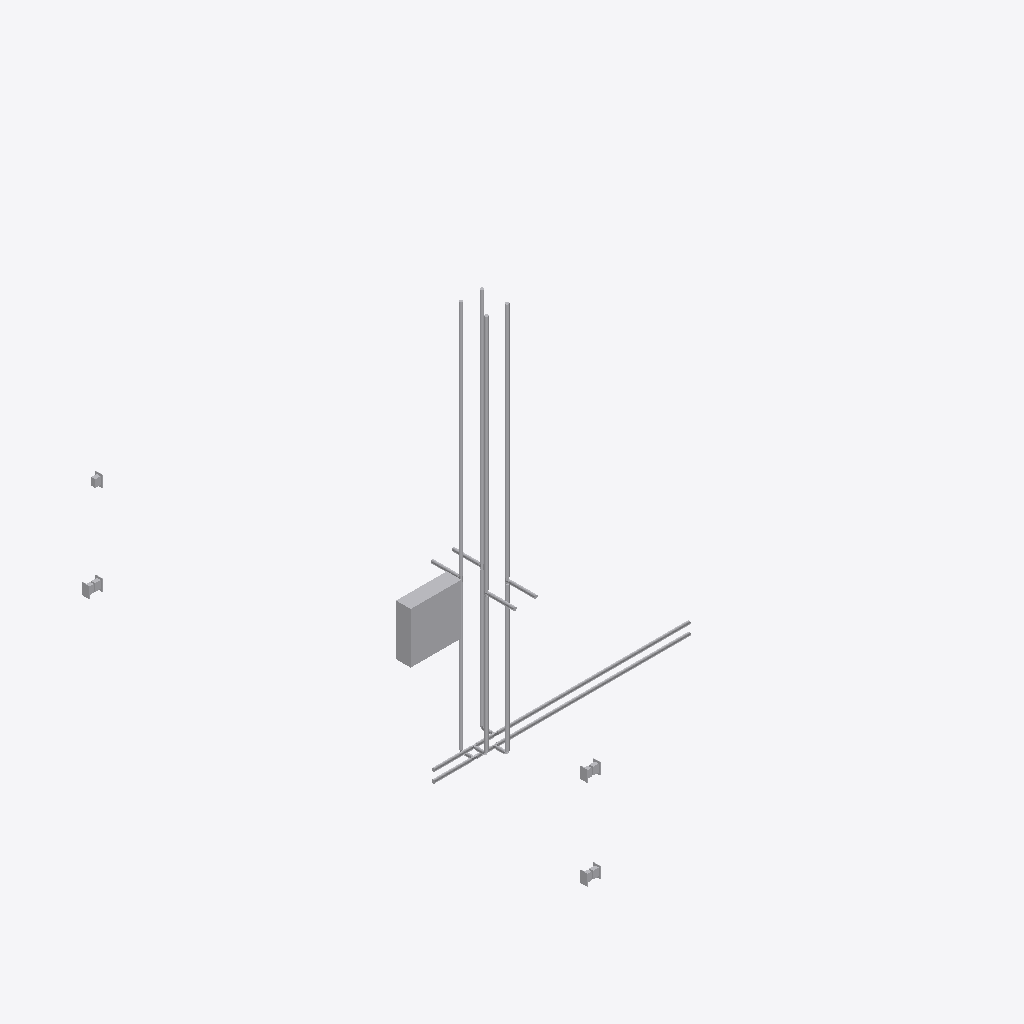
Isometric view of an IFC building model (IFC-SPF (STEP), schema IFC2X3, length unit millimetre), seen from the south-west, elements coloured by IFC class (only those large enough to see are counted): 28 other elements (light grey).
Extent 3.5 m × 5.1 m × 3.9 m (x, y, z). Storeys (9): Pipe depth (hot) at -0.60 m; Pipe depth (cold) at -0.50 m; L1 at 0.00 m; Receptacle level at 0.30 m; Sink height at 0.90 m; Switch level at 1.20 m; L3 at 2.30 m; L2 at 3.00 m; Pipe height at 3.30 m. Elements (42): 22 IfcFlowSegment, 12 IfcFlowFitting, 8 IfcBuildingElementProxy.

HEADER;
FILE_DESCRIPTION(('ViewDefinition [CoordinationView]','RevitIdentifiers [ContentGUID: 6122bfc6-d01c-439e-84f7-53470c567acb, VersionGUID: dc98e867-da7f-4215-8796-a6b2865f95e7, NumberOfSaves: 3]','CoordinateReference [CoordinateBase: Shared Coordinates, ProjectSite: Default Site]'),'2;1');
FILE_NAME('Example_MEP.ifc','2026-02-17T18:26:59+01:00',(''),(''),'ODA SDAI 24.6','Autodesk Revit 24.3.40.26 (ENU) - IFC 24.3.40.26','');
FILE_SCHEMA(('IFC2X3'));
ENDSEC;
DATA;
#27=IFCPROJECT('1NNk23r4fCdBG4Kwzz8Urx',#18,'Project Number',$,$,'Project Name','Project Status',(#22),#3077);
#70=IFCSITE('1NNk23r4fCdBG4Kwzz8Urv',#18,'Default',$,$,#69,$,$,.ELEMENT.,(42,21,31,401672),(-71,-3,-24,-345703),0.0,$,$);
#32=IFCBUILDING('1NNk23r4fCdBG4Kwzz8Urw',#18,'Building Name',$,$,#30,$,'Building Name',.ELEMENT.,$,$,#31);
#36=IFCBUILDINGSTOREY('1iDZV_Brn0Z9GW0EFhImMT',#18,'Pipe depth (hot)',$,'Level:1/4" Head',#35,$,'Pipe depth (hot)',.ELEMENT.,-600.0);
#40=IFCBUILDINGSTOREY('1iDZV_Brn0Z9GW0EFhIn1x',#18,'Pipe depth (cold)',$,'Level:1/4" Head',#39,$,'Pipe depth (cold)',.ELEMENT.,-500.00000000000006);
#43=IFCBUILDINGSTOREY('2JF4e6axWHqu3u0C1FZlmi',#18,'L1',$,'Level:1/4" Head',#42,$,'L1',.ELEMENT.,0.0);
#47=IFCBUILDINGSTOREY('2AhLRpNSP4f8mRIjrLfMuD',#18,'Receptacle level',$,'Level:1/4" Head',#46,$,'Receptacle level',.ELEMENT.,299.99999999999613);
#51=IFCBUILDINGSTOREY('1iDZV_Brn0Z9GW0EFhIosK',#18,'Sink height',$,'Level:1/4" Head',#50,$,'Sink height',.ELEMENT.,900.0000000000001);
#55=IFCBUILDINGSTOREY('2AhLRpNSP4f8mRIjrLfMod',#18,'Switch level',$,'Level:1/4" Head',#54,$,'Switch level',.ELEMENT.,1199.9999999999964);
#59=IFCBUILDINGSTOREY('20rBv4HojAY8M3avWLHA33',#18,'L3',$,'Level:1/4" Head',#58,$,'L3',.ELEMENT.,2300.000000000009);
#63=IFCBUILDINGSTOREY('1ZGO8hrFCHqw0v0026FpFv',#18,'L2',$,'Level:1/4" Head',#62,$,'L2',.ELEMENT.,3000.0);
#67=IFCBUILDINGSTOREY('1iDZV_Brn0Z9GW0EFhInC2',#18,'Pipe height',$,'Level:1/4" Head',#66,$,'Pipe height',.ELEMENT.,3300.0);
#1339=IFCBUILDINGELEMENTPROXY('2AhLRpNSP4f8mRIjrLfMKV',#18,'Lighting and Appliance Panelboard - 208V MLO:100 A, 120 V/208 V, Three Phase, 4 Wires, Wye:1223501',$,'Lighting and Appliance Panelboard - 208V MLO:100 A',#1338,#1335,'1223501',$);
#1064=IFCFLOWSEGMENT('1iDZV_Brn0Z9GW0EFhI$he',#18,'Pipe Types:Default:1215416',$,'Pipe Types:Default',#1055,#1063,'1215416');
#1148=IFCFLOWSEGMENT('1iDZV_Brn0Z9GW0EFhI$ga',#18,'Pipe Types:Default:1215476',$,'Pipe Types:Default',#1139,#1147,'1215476');
#188=IFCFLOWSEGMENT('1iDZV_Brn0Z9GW0EFhInHy',#18,'Pipe Types:Default:1205548',$,'Pipe Types:Default',#179,#187,'1205548');
#160=IFCFLOWSEGMENT('1iDZV_Brn0Z9GW0EFhInHA',#18,'Pipe Types:Default:1205530',$,'Pipe Types:Default',#151,#159,'1205530');
#328=IFCFLOWSEGMENT('1iDZV_Brn0Z9GW0EFhImt$',#18,'Pipe Types:Default:1211567',$,'Pipe Types:Default',#319,#327,'1211567');
#356=IFCFLOWSEGMENT('1iDZV_Brn0Z9GW0EFhImsH',#18,'Pipe Types:Default:1214442',$,'Pipe Types:Default',#347,#355,'1214442');
#132=IFCFLOWSEGMENT('1iDZV_Brn0Z9GW0EFhIn9Q',#18,'Pipe Types:Default:1205002',$,'Pipe Types:Default',#123,#131,'1205002');
#103=IFCFLOWSEGMENT('1iDZV_Brn0Z9GW0EFhInEe',#18,'Pipe Types:Default:1204984',$,'Pipe Types:Default',#88,#101,'1204984');
#1106=IFCFLOWSEGMENT('1iDZV_Brn0Z9GW0EFhI$g5',#18,'Pipe Types:Default:1215445',$,'Pipe Types:Default',#1097,#1105,'1215445');
#1190=IFCFLOWSEGMENT('1iDZV_Brn0Z9GW0EFhI$rm',#18,'Pipe Types:Default:1215520',$,'Pipe Types:Default',#1181,#1189,'1215520');
#666=IFCFLOWSEGMENT('1iDZV_Brn0Z9GW0EFhI$jN',#18,'Pipe Types:Default:1214983',$,'Pipe Types:Default',#657,#665,'1214983');
#840=IFCFLOWSEGMENT('1iDZV_Brn0Z9GW0EFhI$jb',#18,'Pipe Types:Default:1215029',$,'Pipe Types:Default',#831,#839,'1215029');
#1265=IFCBUILDINGELEMENTPROXY('0$tFVHWgvE_wsfNawjQ5mi',#18,'Duplex Receptacle:GFCI:1217085',$,'Duplex Receptacle:GFCI',#1264,#1261,'1217085',$);
#1305=IFCBUILDINGELEMENTPROXY('0$tFVHWgvE_wsfNawjQ5k_',#18,'Lighting Switches:Three Way:1217967',$,'Lighting Switches:Three Way',#1304,#1301,'1217967',$);
#1316=IFCBUILDINGELEMENTPROXY('0$tFVHWgvE_wsfNawjQ5Xd',#18,'Lighting Switches:Three Way:1218166',$,'Lighting Switches:Three Way',#1315,#1312,'1218166',$);
#1231=IFCBUILDINGELEMENTPROXY('0$tFVHWgvE_wsfNawjQ5xU',#18,'Duplex Receptacle:GFCI:1216719',$,'Duplex Receptacle:GFCI',#1230,#1227,'1216719',$);
#216=IFCFLOWSEGMENT('1iDZV_Brn0Z9GW0EFhIn_M',#18,'Pipe Types:Default:1208006',$,'Pipe Types:Default',#207,#215,'1208006');
#272=IFCFLOWSEGMENT('1iDZV_Brn0Z9GW0EFhImFc',#18,'Pipe Types:Default:1209014',$,'Pipe Types:Default',#263,#271,'1209014');
#1254=IFCBUILDINGELEMENTPROXY('0$tFVHWgvE_wsfNawjQ5_v',#18,'Duplex Receptacle:GFCI:1216936',$,'Duplex Receptacle:GFCI',#1253,#1250,'1216936',$);
#1243=IFCBUILDINGELEMENTPROXY('0$tFVHWgvE_wsfNawjQ5xa',#18,'Duplex Receptacle:GFCI:1216757',$,'Duplex Receptacle:GFCI',#1242,#1239,'1216757',$);
#1293=IFCBUILDINGELEMENTPROXY('0$tFVHWgvE_wsfNawjQ5i0',#18,'Lighting Switches:Three Way:1217809',$,'Lighting Switches:Three Way',#1292,#1289,'1217809',$);
#244=IFCFLOWSEGMENT('1iDZV_Brn0Z9GW0EFhIn_p',#18,'Pipe Types:Default:1208035',$,'Pipe Types:Default',#235,#243,'1208035');
#300=IFCFLOWSEGMENT('1iDZV_Brn0Z9GW0EFhImEO',#18,'Pipe Types:Default:1209032',$,'Pipe Types:Default',#291,#299,'1209032');
#1008=IFCFLOWSEGMENT('1iDZV_Brn0Z9GW0EFhI$ee',#18,'Pipe Types:Default:1215352',$,'Pipe Types:Default',#999,#1007,'1215352');
#924=IFCFLOWSEGMENT('1iDZV_Brn0Z9GW0EFhI$ep',#18,'Pipe Types:Default:1215331',$,'Pipe Types:Default',#915,#923,'1215331');
#798=IFCFLOWSEGMENT('1iDZV_Brn0Z9GW0EFhI$ju',#18,'Pipe Types:Default:1215016',$,'Pipe Types:Default',#789,#797,'1215016');
#882=IFCFLOWSEGMENT('1iDZV_Brn0Z9GW0EFhI$e6',#18,'Pipe Types:Default:1215318',$,'Pipe Types:Default',#873,#881,'1215318');
ENDSEC;
